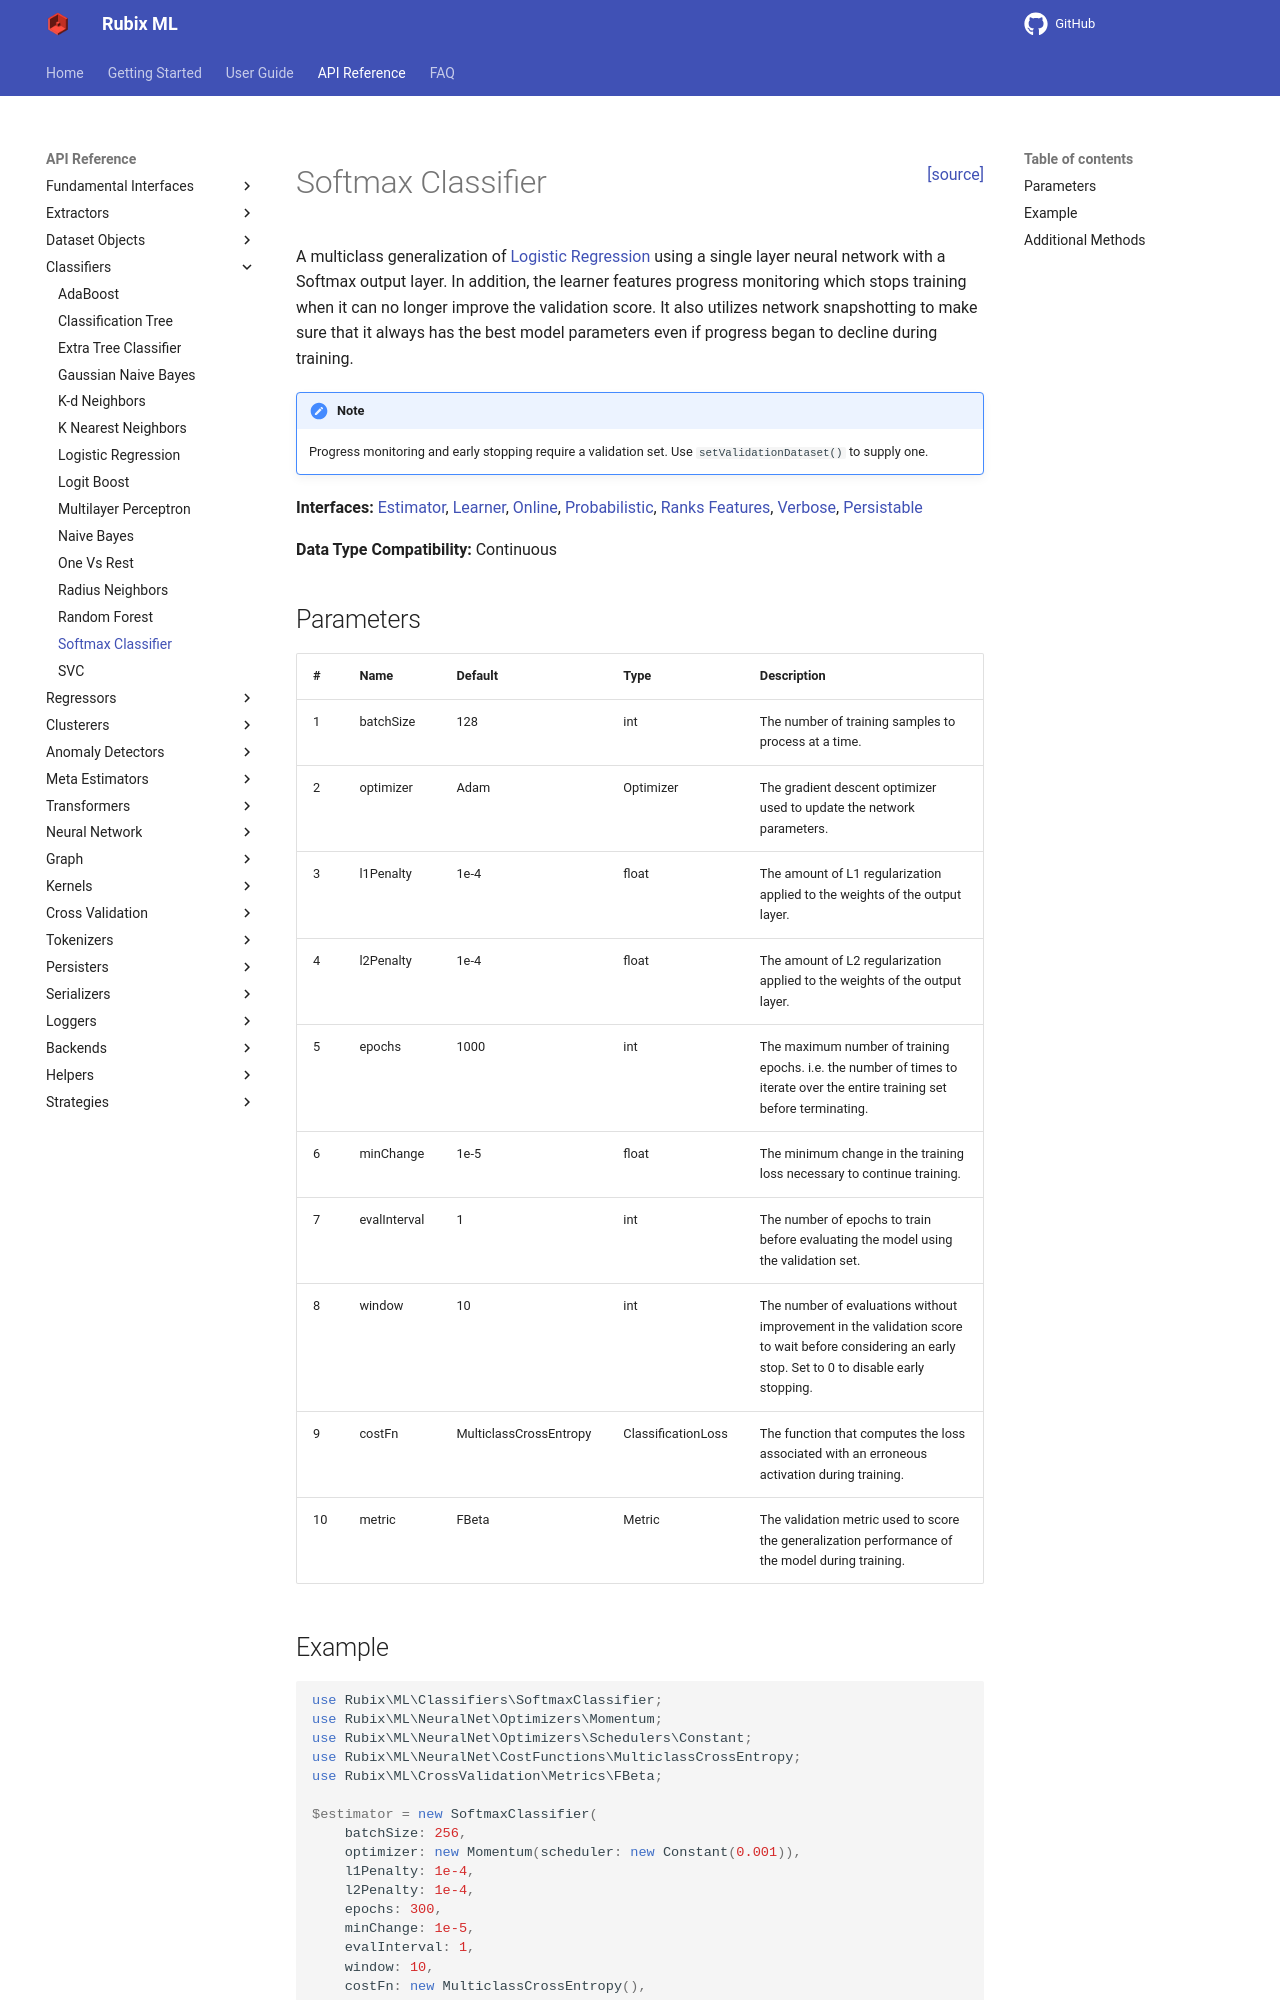

repository: RubixML/ML · page: 3.0/classifiers/softmax-classifier.html · generator: mkdocs

<span style="float:right;"><a href="https://github.com/RubixML/ML/blob/master/src/Classifiers/SoftmaxClassifier.php">[source]</a></span>

# Softmax Classifier

A multiclass generalization of [Logistic Regression](logistic-regression.md) using a single layer neural network with a Softmax output layer. In addition, the learner features progress monitoring which stops training when it can no longer improve the validation score. It also utilizes network snapshotting to make sure that it always has the best model parameters even if progress began to decline during training.

!!! note
    Progress monitoring and early stopping require a validation set. Use `setValidationDataset()` to supply one.

**Interfaces:** [Estimator](../estimator.md), [Learner](../learner.md), [Online](../online.md), [Probabilistic](../probabilistic.md), [Ranks Features](../ranks-features.md), [Verbose](../verbose.md), [Persistable](../persistable.md)

**Data Type Compatibility:** Continuous

## Parameters

| # | Name | Default | Type | Description |
| --- | --- | --- | --- | --- |
| 1 | batchSize | 128 | int | The number of training samples to process at a time. |
| 2 | optimizer | Adam | Optimizer | The gradient descent optimizer used to update the network parameters. |
| 3 | l1Penalty | 1e-4 | float | The amount of L1 regularization applied to the weights of the output layer. |
| 4 | l2Penalty | 1e-4 | float | The amount of L2 regularization applied to the weights of the output layer. |
| 5 | epochs | 1000 | int | The maximum number of training epochs. i.e. the number of times to iterate over the entire training set before terminating. |
| 6 | minChange | 1e-5 | float | The minimum change in the training loss necessary to continue training. |
| 7 | evalInterval | 1 | int | The number of epochs to train before evaluating the model using the validation set. |
| 8 | window | 10 | int | The number of evaluations without improvement in the validation score to wait before considering an early stop. Set to 0 to disable early stopping. |
| 9 | costFn | MulticlassCrossEntropy | ClassificationLoss | The function that computes the loss associated with an erroneous activation during training. |
| 10 | metric | FBeta | Metric | The validation metric used to score the generalization performance of the model during training. |
